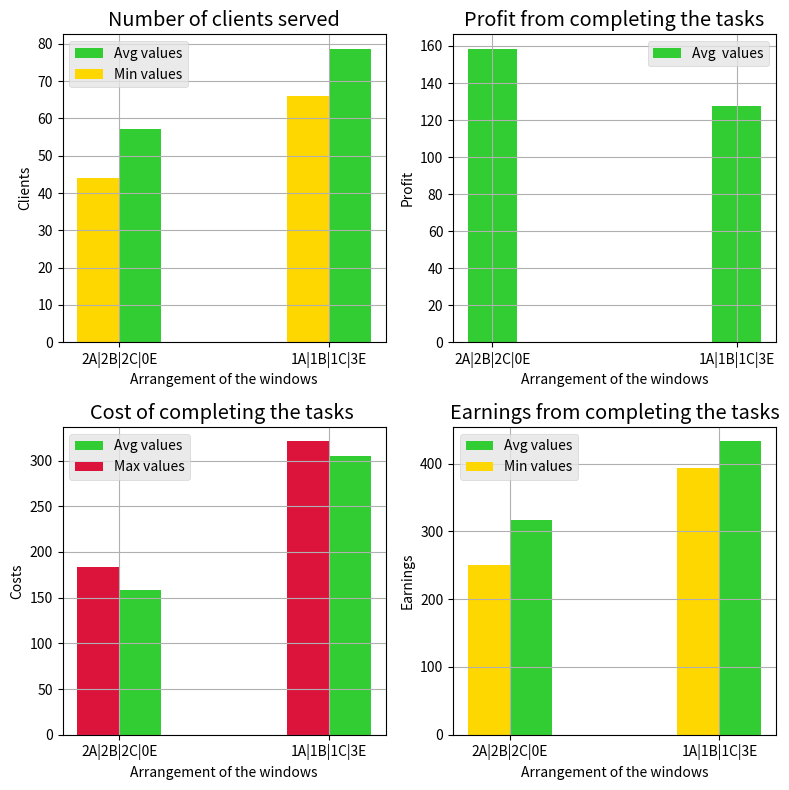

Reproduce this figure in Python.
from random import randint
from matplotlib import pyplot as plt
import numpy as np
import time


def list_generator(n):                      #Generating list of tasks
    clients = []
    tasks = ["A","B","C"]
    placeholder = []
    for i in range(n):
        task = randint(0,2)
        placeholder.append(tasks[task])
        difficulty = randint(1,10)
        placeholder.append(difficulty)
        clients.append(placeholder)
        placeholder = []
    return clients

def window_generator(a,b,c,e):              #Generating list with windows
    windows=[]
    for i in range(a):
        windows.append(["A",0])#[Type of window|for how long it will be occupied]
    for i in range(b):
        windows.append(["B",0])
    for i in range(c):
        windows.append(["C",0])
    for i in range(e):
        windows.append(["E",0])
    return windows

def job_simulator(clients,windows,window_price, max_time): #Tasks handling
    iterations=0                    #Number of iterations
    price = 0                       #Summed price of using windows
    earnings = 0                    #Earnings 
    satisfied_clients = 0           #Number of customers served
    len_start = len(clients)
    #print(Clients)
    current_Job=clients[0]
    for _ in range(max_time):
        for i in range(len(windows)):
            if (windows[i][0] == current_Job[0] or windows[i][0] == "E") and windows[i][1] == 0 and current_Job != [0,0]: #Przydzielanie nowego zadania
                windows[i][1] = current_Job[1]
                earnings += current_Job[1]                                                                              #Dodanie zarobku za wykonanie zadania
                #print(f'Window {Windows[i][0]} {i} got new job for {Windows[i][1]} iterations')
                if len(clients) > 1:                                                                                    #Nowe oczekujące zadanie
                    del clients[0]           
                    current_Job = clients[0]
                    #satisfied_clients += 1
                elif len(clients) == 1:                                                                                 #Placeholder jeżeli skońćzyły się zadania                                                                                 
                    del clients[0]
                    current_Job = [0,0]
            elif windows[i][1] > 0:                                                                                     #Jeżeli okienko ma zadanie- zmniejsz pozostałą liczbe iteracji okienka                                                     
                windows[i][1] -=1
                if windows[i][0] == 'A':                                                                                #Dodanie ceny za wykorzystanie okienka
                    price += window_price[0]
                if windows[i][0] == 'B':
                    price += window_price[1]
                if windows[i][0] == 'C':
                    price += window_price[2]
                if windows[i][0] == 'E':
                    price += window_price[3]
        iterations+=1
        satisfied_clients = len_start - len(clients)
        Iterations_left = []
        for i in range(len(windows)):                                                                                    #Pętla zbierająca ile każdemu z okienek pozostało iteracji
            Iterations_left.append(windows[i][1])
        #print(f'|End of iteration {iterations}|____________________________________________')
    return satisfied_clients, price, earnings
    
def simulation(window_price, windows1, windows2, max_time, clients):
    satsified_clients1 = 0
    satisfied_clietns2 = 0
    clients1 = list_generator(clients)
    clients2 = clients1.copy()
    satsified_clients1,price1, earnings1 = job_simulator(clients1,windows1,window_price,max_time)
    satisfied_clietns2,price2, earnings2 = job_simulator(clients2,windows2,window_price, max_time)
    satsified_clients1_list.append(satsified_clients1)
    satisfied_clietns2_list.append(satisfied_clietns2)
    price_list1.append(price1)
    price_list2.append(price2)
    earnings_list1.append(earnings1)
    earnings_list2.append(earnings2)

#######PREPARING PARAMETERS#######

satsified_clients1_list = []
satisfied_clietns2 = 0
satisfied_clietns2_list = []
price_list1 = []
price_list2 = []
earnings_list1 = []
earnings_list2 = []
window_price = [0.5,0.5,0.5,0.85]           #Setting cost of every window (earings = 1/iteration)
windows1 = window_generator(2,2,2,0)        #Generating windows [A, B, C, E]
windows2 = window_generator(1,1,1,3)
repetitions = 200                           #Repetitions of simulation
max_time = 100                              #Limit of iterations
clients = 100                               #Number of clients

#######SIMULATION#######

print('Starting.')
start = time.time()
for _ in range(repetitions):
    simulation(window_price, windows1, windows2, max_time, clients)

end = time.time()
print(f"Ending.\nWorking time : {end - start}") 

#######PREPARING DATA FOR PLOTTING#######

min_list = [min(satsified_clients1_list),min(satisfied_clietns2_list)]
avg_list = (sum(satsified_clients1_list)/repetitions,sum(satisfied_clietns2_list)/repetitions)
max_price_list = [max(price_list1),max(price_list2)]
avg_price_list = [sum(price_list1)/repetitions, sum(price_list2)/repetitions]
min_earnings_list = [min(earnings_list1),min(earnings_list2)]
avg_earnings_list = [sum(earnings_list1)/repetitions, sum(earnings_list2)/repetitions]
diff_list = [sum(earnings_list1)/repetitions - sum(price_list1)/repetitions, sum(earnings_list2)/repetitions - sum(price_list2)/repetitions]

#######PLOTS#######

labels=np.array(["2A|2B|2C|0E",'1A|1B|1C|3E'])
x = np.arange(len(labels))
width=0.2
fig, axs = plt.subplots(2, 2,figsize=(8,8))
plt.style.use('ggplot')
axs[0,0].set_title('Number of clients served')
axs[0,0].set(xlabel = 'Arrangement of the windows', ylabel = "Clients")
axs[0,0].bar(x+width/2,avg_list,width,label="Avg values", color = 'limegreen')
axs[0,0].bar(x-width/2,min_list,width,label="Min values", color = 'gold')
axs[0,0].legend()
axs[0,0].set_xticks(x)
axs[0,0].set_xticklabels(labels)
axs[0,0].grid()
axs[1,0].set_title('Cost of completing the tasks ')
axs[1,0].set(xlabel = 'Arrangement of the windows', ylabel = "Costs")
axs[1,0].bar(x+width/2,avg_price_list,width,label="Avg values", color = 'limegreen')
axs[1,0].bar(x-width/2,max_price_list,width,label="Max values", color = 'crimson')
axs[1,0].legend()
axs[1,0].set_xticks(x)
axs[1,0].set_xticklabels(labels)
axs[1,0].grid()
axs[1,1].set_title('Earnings from completing the tasks')
axs[1,1].set(xlabel = 'Arrangement of the windows', ylabel = "Earnings")
axs[1,1].bar(x+width/2,avg_earnings_list,width,label="Avg values", color = 'limegreen')
axs[1,1].bar(x-width/2,min_earnings_list,width,label="Min values", color = 'gold')
axs[1,1].legend()
axs[1,1].set_xticks(x)
axs[1,1].set_xticklabels(labels)
axs[1,1].grid()
axs[0,1].set_title('Profit from completing the tasks')
axs[0,1].set(xlabel = 'Arrangement of the windows', ylabel = "Profit")
axs[0,1].bar(x,diff_list,width,label="Avg  values", color = 'limegreen')
axs[0,1].legend()
axs[0,1].set_xticks(x)
axs[0,1].set_xticklabels(labels)
axs[0,1].grid()
fig.tight_layout()
plt.show()